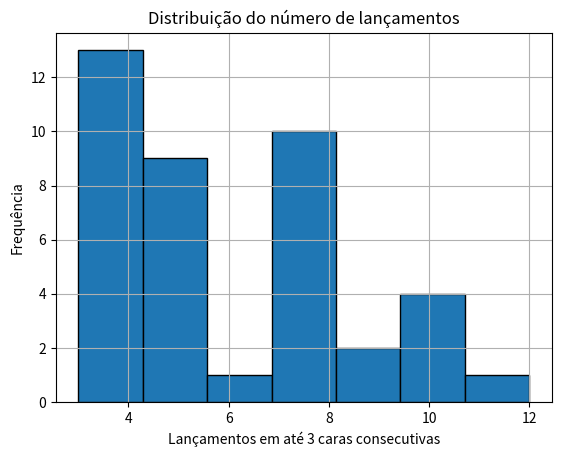

Here is the Python script that generated this plot: (Note: this script raises an exception after producing the figure.)
import pandas as pd
import random
import matplotlib.pyplot as plt

n = 40

def simulacao1():

    cont = 0

    caras = 0

    while caras < 3:
        lancameto = random.choice(['C', 'K'])

        cont += 1

        if lancameto == 'C':
            caras += 1;

    return cont


def exp1():

    resultados = []

    for _ in range(n):
        resultado = simulacao1()
        resultados.append(resultado)

    df = pd.DataFrame(resultados, columns=['Experimento1'])

    media = df.mean()
    moda = df.mode()
    mediana = df.median()
    variancia = df.var()

    print(df['Experimento1'].value_counts().sort_index())

    print(f"Média = {media}\nModa: {moda}\nMediana: {mediana}\nVariância: {variancia}")

    df['Experimento1'].hist(bins = 7, edgecolor = "black")

    plt.title('Distribuição do número de lançamentos')
    plt.xlabel('Lançamentos em até 3 caras consecutivas')
    plt.ylabel('Frequência')
    plt.show()

exp1()

def simulacao2():
    cont = 0
    caras = 0

    while cont < 6:
        cont += 1

        lancameto = random.choice(['C', 'K'])

        if lancameto == 'C':
            caras += 1
    
    return caras

def exp2():

    resultados = []

    for _ in range(n):
        res = simulacao2()
        resultados.append(res)

    df2 = pd.DataFrame(resultados, columns="Experimento2")

    media = df2.mean()
    moda = df2.mode()
    mediana = df2.median()
    variancia = df2.var()

    print(df2['Experimento2'].value_counts().sort_index())

    print(f"Média: {media}\nModa: {moda}\nMediana: {mediana}\nVariância: {variancia}")


exp2()
